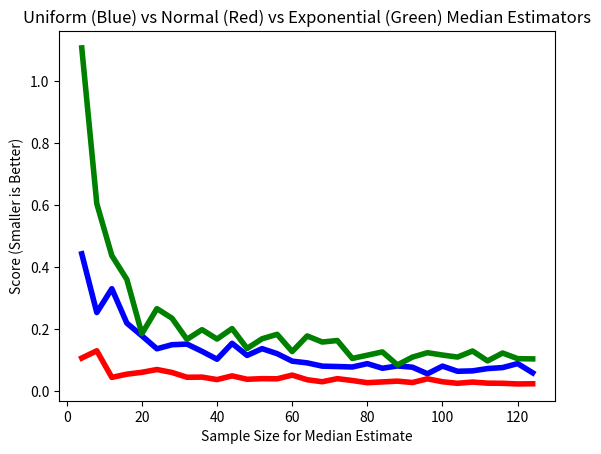

Reproduce this figure in Python.
'''
The part2 module is written to have
a uniform random function, a normal random function,
a exponential random function, a total median function,
a specific median function, an experiment function 
and a plotting function. 
See their individual docstrings for further info.
[redacted]
'''
import random
def unirandom(ran):
    '''The unirandom function is a function that, when
        called takes a value used to create random list with the same length
        and returns a list created from that range. This uses the Uniform random
        method.
    '''
    M = [ random.random() for i in range(ran) ] 
    #This creates a random list using the uniform code snippet given to class.
    return M #This returns the random list.
def normran(ran):
    '''The normran function is a function that, when
        called takes a value used to create random list with the same length
        and returns a list created from that range. This uses the normal random
        method.
    '''
    M = [ random.gauss(mu=10.0,sigma=3.0) for i in range(ran) ] 
    M = [ round(val*10.0)/10.0 for val in M ]
    #The above creates a normalized random list, using the code given to class.
    return M #This code returns the list.
    
def expran(ran):
    '''The expran function is a function that, when
        called takes a value used to create random list with the same length
        and returns a list created from that range. This uses the Exponential 
        random method.
    '''
    M = [ random.expovariate(1/10.0) for i in range(ran) ]
    M = [ round(val*10.0)/10.0 for val in M ]
    #The above code creates an exponential list using the code given in class.
    return M
    
def medians(lis, vals):
    '''The medians function is a function that, when
        called takes two values, one list and one value it then randomly selects
        items from the list. The number of items selected is derived from the 
        value passed into the function. It then uses the values to calculate the
        sample median.
    '''
    medians=[] #This code initializes a list to be used in accumulation.
    for i in range(vals): #This for loop iterates over the range of values given for number of experiments.
        medians.append(random.choice(lis)) #This grabs a random value from the entire list and stores it.
    final=sorted(medians) [len(medians)//2] #This code snippet uses the values given above to calculate the median.
    
    return final #This returns the median calculated above.
    
    
def med(lis):
    '''The med function is a function that, when
        called takes a value, one list and then calculate a population median.
    '''
    final=sorted(lis) [len(lis)//2] #This calculates the median using the entire list.
    return final #This returns the above calculation.
    
def experiment(results,val):
    '''The experiment function is a function that, when
        called takes two values, one list and one value it then calls the other 
        function and passes it values, it then uses that result to score the 
        sample median.
    '''
    score=[]
    for i in range(20):
        final=medians(results,val) #This calls the medians function and passes it the list and the number of experiments needed.
        score.append(abs(final - med(results))/float(med(results)))#This calculates the score for the median compared to the real median.
    
    res=(sum(score)/len(score))
    return res #This code returns that score.

def plotte(val1,val2,val3):
    '''The plotte function is a function that, when
        called takes 3 values (three lists) then uses matplot
        lib to plot those results on a line graph.
    '''
    import matplotlib.pyplot as plt
    xvals=range(4,128,4) #This creates all  of the X Values needed for the graph.
    figure=plt.figure() 
    subfig=figure.add_subplot(111)
    subfig.set_title("Uniform (Blue) vs Normal (Red) vs Exponential (Green) Median Estimators") #This adds the title for the figure.
    subfig.set_xlabel("Sample Size for Median Estimate") #This adds the X Label.
    subfig.set_ylabel("Score (Smaller is Better)") #This adds the Y label.
    
    subfig.plot(xvals,val1,linewidth=4.0,color="blue") #This plots the uniform line.
    subfig.plot(xvals,val2,linewidth=4.0,color="red")#This plots the Normal line.
    subfig.plot(xvals,val3,linewidth=4.0,color="green")#This plots the Exponential line.
    
    plt.show() #This shows the plot.


#The above code is the function library for the code below.

#The below code is the functional component of part2, and utilizes the above library.

unran=[] #This initializes a list for accumulation below.
norran=[] #This initializes a list for accumulation below.
exran=[] #This initializes a list for accumulation below.

for i in range(4,128,4): #This for loop iterates over the range of experiment values.
        resultsuni=unirandom(16384) #This generates a random list using the uniform method for each experiment number.
        unran.append(experiment(resultsuni,i)) #This uses the list and experiment value to call the above functions and store the values.
        
        resultsnorm=normran(16384)  #This generates a random list using the normal method for each experiment number.
        norran.append(experiment(resultsnorm,i)) #This uses the list and experiment value to call the above functions and store the values.
    
        resultsexp=expran(16384) #This generates a random list using the Exponential method for each experiment number.
        exran.append(experiment(resultsexp,i))#This uses the list and experiment value to call the above functions and store the values.
        
plotte(unran,norran,exran) #This pass
#ran will usually be 16384
    